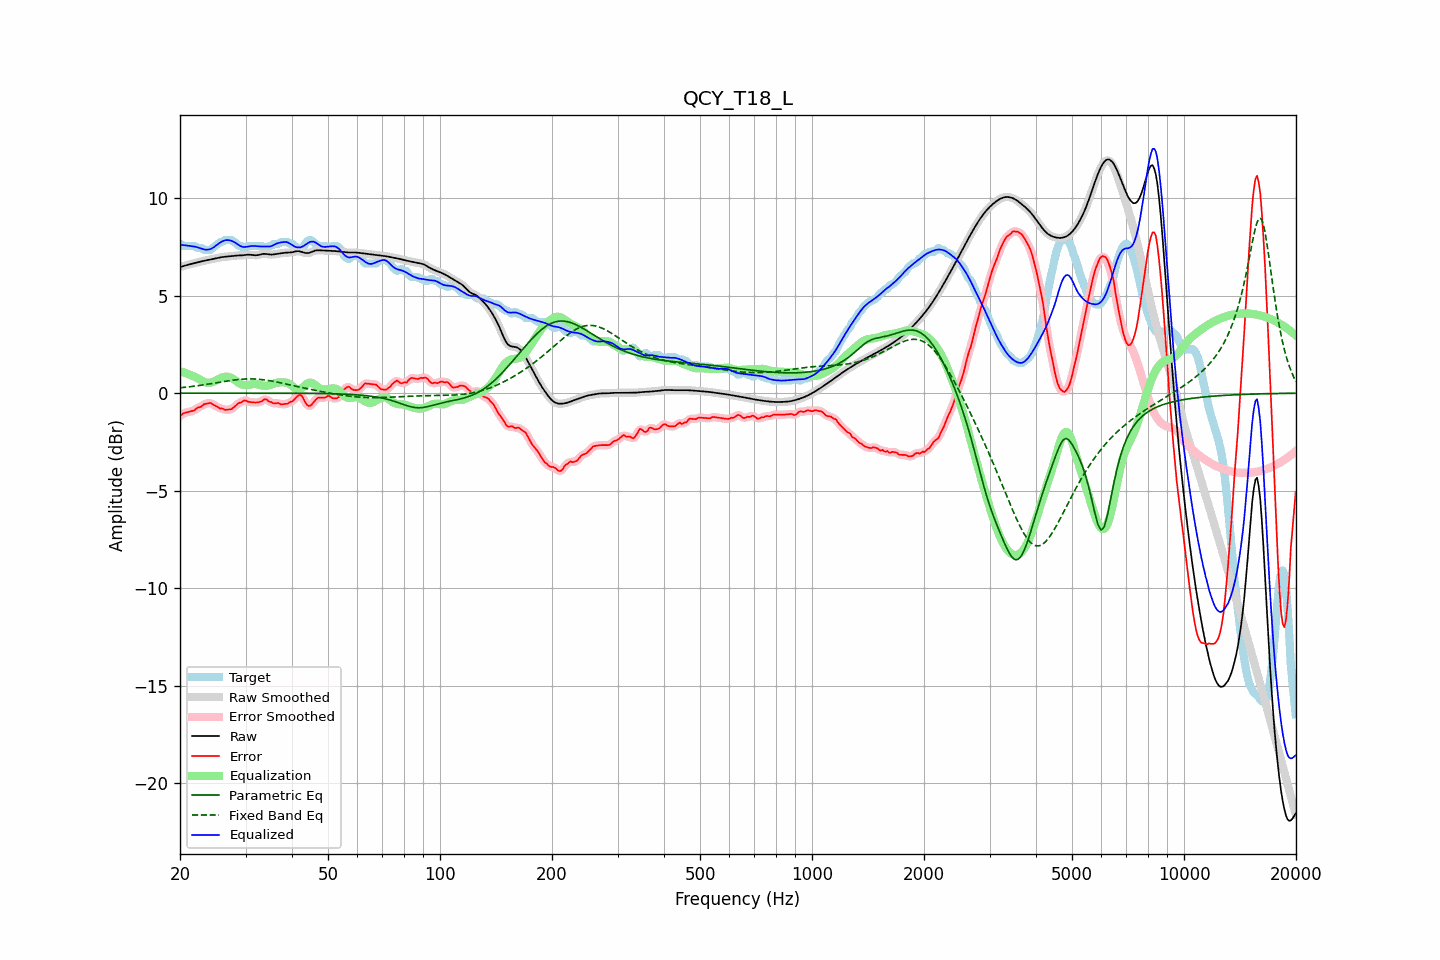

The data file committed next to this chart (first rows):
frequency, raw, error, smoothed, error_smoothed, equalization, parametric_eq, fixed_band_eq, equalized_raw, equalized_smoothed, target
20.00, 6.47, -1.19, 6.47, -1.18, 1.14, 0.00, 0.27, 7.61, 7.61, 7.66
20.20, 6.49, -1.11, 6.49, -1.11, 1.11, 0.00, 0.28, 7.60, 7.60, 7.61
20.40, 6.52, -1.04, 6.52, -1.05, 1.08, 0.00, 0.29, 7.60, 7.60, 7.56
20.61, 6.54, -1.01, 6.54, -1.01, 1.05, 0.00, 0.30, 7.59, 7.59, 7.56
20.81, 6.57, -0.99, 6.57, -0.99, 1.01, 0.00, 0.31, 7.58, 7.58, 7.56
21.02, 6.59, -0.97, 6.59, -0.97, 0.98, 0.00, 0.32, 7.57, 7.57, 7.56
21.23, 6.61, -0.95, 6.61, -0.95, 0.95, 0.00, 0.33, 7.56, 7.56, 7.56
21.44, 6.63, -0.92, 6.63, -0.93, 0.91, 0.00, 0.34, 7.54, 7.54, 7.56
21.66, 6.65, -0.90, 6.65, -0.90, 0.88, 0.00, 0.35, 7.53, 7.53, 7.56
21.87, 6.67, -0.88, 6.67, -0.86, 0.85, 0.00, 0.36, 7.52, 7.52, 7.56
22.09, 6.69, -0.80, 6.69, -0.81, 0.81, 0.00, 0.37, 7.50, 7.50, 7.49
22.31, 6.71, -0.74, 6.71, -0.76, 0.77, 0.00, 0.38, 7.48, 7.48, 7.46
22.54, 6.74, -0.72, 6.74, -0.72, 0.72, 0.00, 0.40, 7.45, 7.45, 7.46
22.76, 6.76, -0.70, 6.76, -0.68, 0.67, 0.00, 0.41, 7.42, 7.42, 7.46
22.99, 6.77, -0.63, 6.77, -0.63, 0.62, 0.00, 0.42, 7.40, 7.40, 7.41
23.22, 6.79, -0.56, 6.79, -0.58, 0.58, 0.00, 0.43, 7.37, 7.37, 7.36
23.45, 6.81, -0.55, 6.81, -0.54, 0.55, 0.00, 0.44, 7.36, 7.36, 7.36
23.69, 6.82, -0.53, 6.82, -0.52, 0.54, 0.00, 0.46, 7.36, 7.36, 7.36
23.92, 6.84, -0.52, 6.84, -0.51, 0.53, 0.00, 0.47, 7.37, 7.37, 7.36
24.16, 6.86, -0.50, 6.86, -0.52, 0.54, 0.00, 0.48, 7.40, 7.40, 7.36
24.40, 6.87, -0.55, 6.87, -0.55, 0.56, 0.00, 0.50, 7.44, 7.44, 7.42
24.65, 6.89, -0.60, 6.89, -0.59, 0.60, 0.00, 0.51, 7.49, 7.49, 7.49
24.89, 6.91, -0.64, 6.91, -0.64, 0.64, 0.00, 0.53, 7.55, 7.55, 7.55
25.14, 6.93, -0.69, 6.93, -0.70, 0.68, 0.00, 0.54, 7.61, 7.61, 7.62
25.39, 6.95, -0.74, 6.95, -0.74, 0.72, 0.00, 0.55, 7.67, 7.67, 7.69
25.65, 6.96, -0.79, 6.96, -0.77, 0.76, 0.00, 0.57, 7.73, 7.73, 7.76
25.91, 6.98, -0.78, 6.98, -0.80, 0.80, 0.00, 0.58, 7.78, 7.78, 7.76
26.16, 6.99, -0.81, 6.99, -0.82, 0.83, 0.00, 0.59, 7.82, 7.82, 7.80
26.43, 7.00, -0.86, 7.00, -0.84, 0.84, 0.00, 0.61, 7.84, 7.84, 7.86
26.69, 7.01, -0.85, 7.01, -0.85, 0.85, 0.00, 0.62, 7.85, 7.85, 7.86
26.96, 7.01, -0.84, 7.01, -0.85, 0.84, 0.00, 0.63, 7.85, 7.85, 7.86
27.23, 7.02, -0.83, 7.02, -0.83, 0.82, 0.00, 0.65, 7.84, 7.84, 7.86
27.50, 7.04, -0.82, 7.04, -0.81, 0.78, 0.00, 0.66, 7.82, 7.82, 7.86
27.77, 7.05, -0.75, 7.05, -0.76, 0.74, 0.00, 0.67, 7.78, 7.78, 7.80
28.05, 7.05, -0.69, 7.05, -0.69, 0.68, 0.00, 0.68, 7.74, 7.74, 7.74
28.33, 7.06, -0.61, 7.06, -0.61, 0.62, 0.00, 0.69, 7.68, 7.68, 7.67
28.62, 7.06, -0.54, 7.06, -0.55, 0.56, 0.00, 0.70, 7.63, 7.63, 7.60
28.90, 7.07, -0.49, 7.07, -0.50, 0.51, 0.00, 0.71, 7.57, 7.57, 7.56
29.19, 7.07, -0.49, 7.07, -0.45, 0.46, 0.00, 0.71, 7.53, 7.53, 7.56
29.48, 7.07, -0.41, 7.07, -0.41, 0.43, 0.00, 0.72, 7.51, 7.51, 7.48
29.78, 7.08, -0.37, 7.08, -0.39, 0.42, 0.00, 0.73, 7.50, 7.50, 7.46
30.08, 7.09, -0.38, 7.09, -0.39, 0.41, 0.00, 0.73, 7.51, 7.51, 7.47
30.38, 7.10, -0.43, 7.10, -0.41, 0.42, 0.00, 0.73, 7.52, 7.52, 7.53
30.68, 7.10, -0.45, 7.10, -0.44, 0.43, 0.00, 0.73, 7.53, 7.53, 7.56
30.99, 7.10, -0.46, 7.10, -0.46, 0.45, 0.00, 0.73, 7.54, 7.54, 7.56
31.30, 7.09, -0.47, 7.09, -0.47, 0.46, 0.00, 0.73, 7.55, 7.55, 7.56
31.61, 7.08, -0.48, 7.08, -0.48, 0.47, 0.00, 0.73, 7.55, 7.55, 7.56
31.93, 7.07, -0.48, 7.08, -0.48, 0.47, 0.00, 0.72, 7.54, 7.55, 7.56
32.24, 7.08, -0.47, 7.08, -0.47, 0.46, 0.00, 0.72, 7.54, 7.54, 7.56
32.57, 7.09, -0.46, 7.10, -0.47, 0.43, 0.00, 0.71, 7.53, 7.53, 7.56
32.89, 7.12, -0.44, 7.12, -0.44, 0.41, 0.00, 0.71, 7.53, 7.53, 7.56
33.22, 7.13, -0.42, 7.13, -0.40, 0.39, 0.00, 0.70, 7.53, 7.53, 7.55
33.55, 7.15, -0.34, 7.14, -0.35, 0.38, 0.00, 0.69, 7.53, 7.53, 7.48
33.89, 7.14, -0.31, 7.14, -0.33, 0.38, 0.00, 0.68, 7.53, 7.52, 7.46
34.23, 7.13, -0.33, 7.13, -0.34, 0.39, 0.00, 0.66, 7.52, 7.52, 7.46
34.57, 7.12, -0.41, 7.12, -0.39, 0.40, 0.00, 0.65, 7.52, 7.52, 7.53
34.92, 7.11, -0.45, 7.11, -0.44, 0.42, 0.00, 0.64, 7.53, 7.53, 7.56
35.27, 7.11, -0.46, 7.11, -0.48, 0.45, 0.00, 0.62, 7.55, 7.55, 7.57
35.62, 7.11, -0.52, 7.12, -0.51, 0.48, 0.00, 0.61, 7.59, 7.59, 7.64
35.97, 7.13, -0.53, 7.13, -0.52, 0.51, 0.00, 0.59, 7.63, 7.63, 7.66
... 635 more rows
